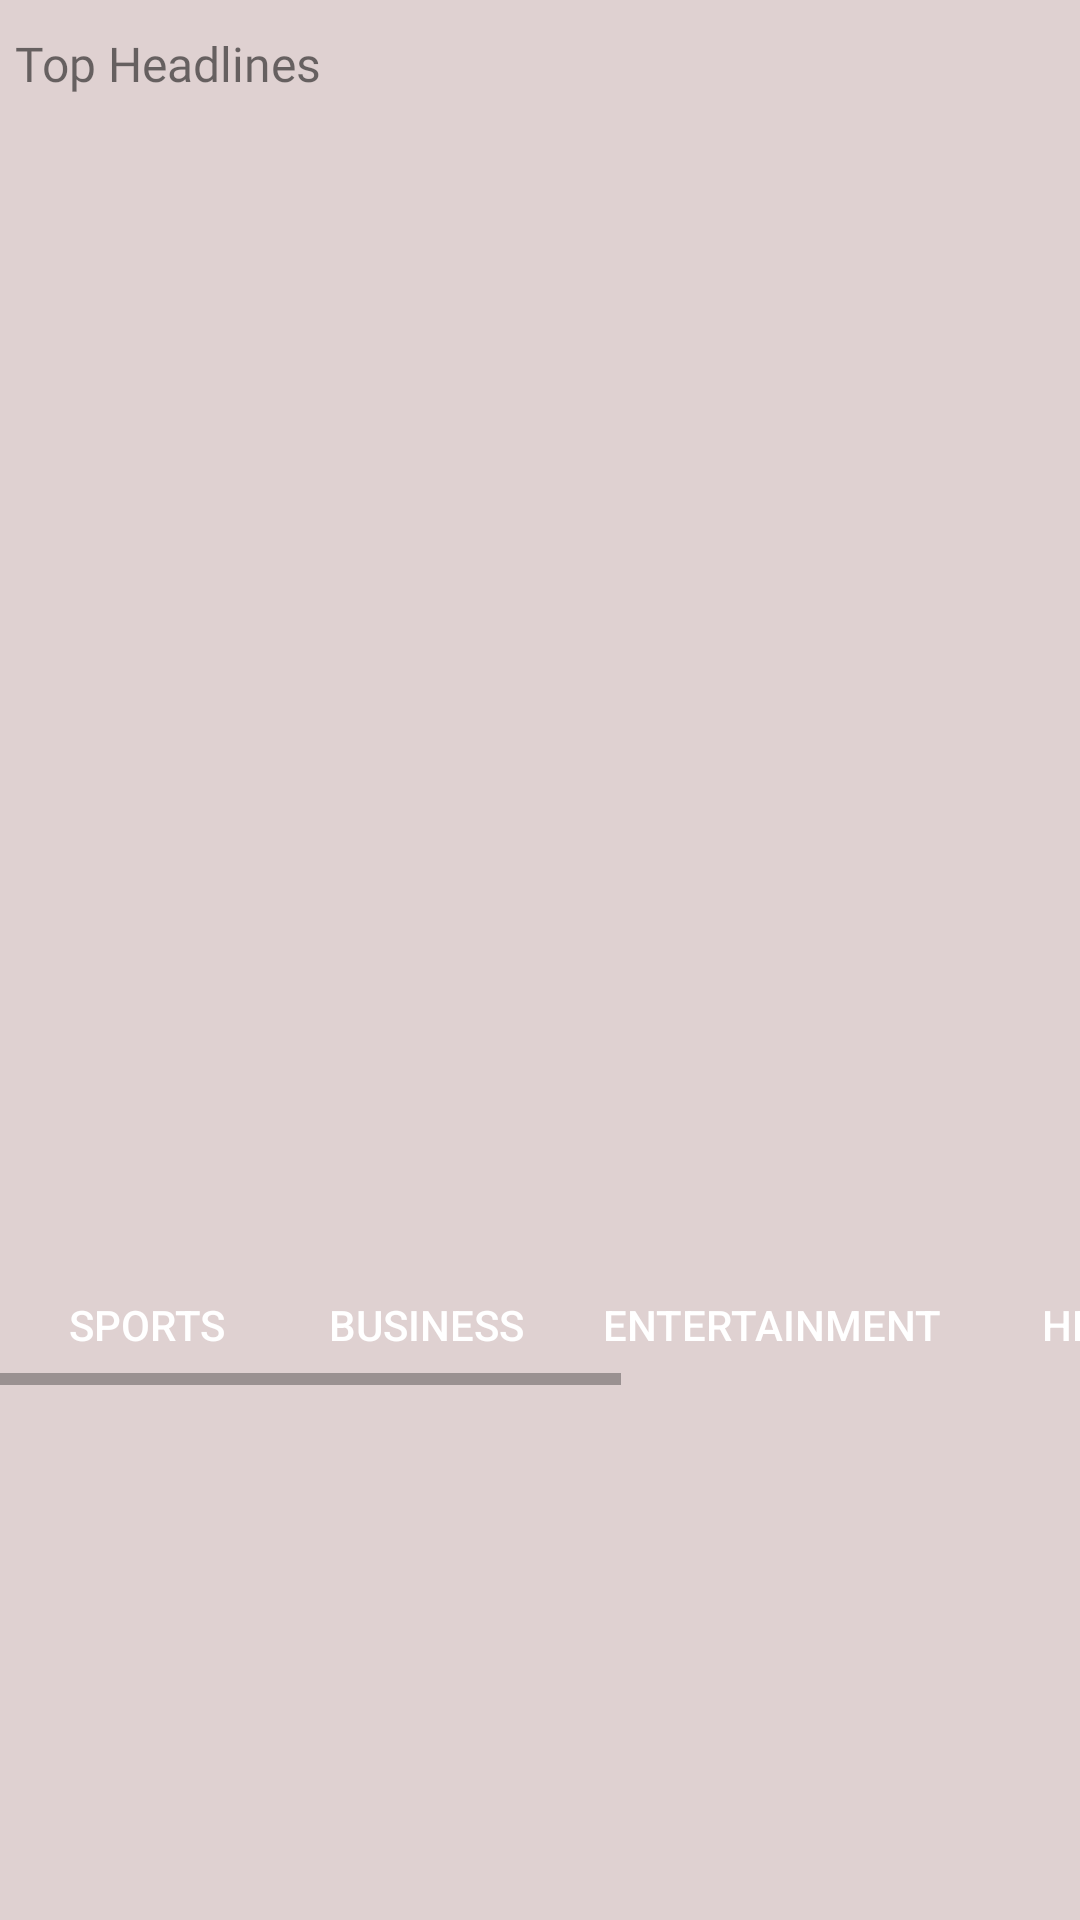

Produce the Android XML layout that renders to this screen, including the resource entries it uses.
<!-- AndroidManifest.xml: application theme Theme.NewsApp -->
<!-- res/layout/fragment_home.xml -->
<?xml version="1.0" encoding="utf-8"?>
<layout xmlns:android="http://schemas.android.com/apk/res/android"
    xmlns:app="http://schemas.android.com/apk/res-auto"
    xmlns:tools="http://schemas.android.com/tools">

    <data>
        <variable name="viewModel"
            type="com.nenad.newsapp.viewmodels.MainViewModel"/>
    </data>

    <androidx.constraintlayout.widget.ConstraintLayout
        android:layout_width="match_parent"
        android:layout_height="match_parent"
        android:background="@color/background2"
        tools:context=".view.activities.MainActivity">

        <TextView
            android:layout_width="wrap_content"
            android:layout_height="wrap_content"
            android:layout_marginStart="5dp"
            android:fontFamily="@font/poppins_semibold"
            android:text="Top Headlines"
            android:textSize="16sp"
            app:layout_constraintStart_toStartOf="parent"
            app:layout_constraintBottom_toTopOf="@+id/recycler_view"
            />

        <androidx.recyclerview.widget.RecyclerView
            android:id="@+id/recycler_view"
            android:layout_width="0dp"
            android:layout_height="0dp"
            android:scrollbars="vertical"
            app:layoutManager="androidx.recyclerview.widget.LinearLayoutManager"
            app:layout_constraintBottom_toTopOf="@+id/guideline4"
            app:layout_constraintEnd_toStartOf="@+id/guideline2"
            app:layout_constraintStart_toStartOf="parent"
            app:layout_constraintTop_toBottomOf="@+id/guideline5"
            tools:listitem="@layout/listitem" />

        <ProgressBar
            android:id="@+id/progressbar"
            android:layout_width="wrap_content"
            android:layout_height="wrap_content"
            android:visibility="invisible"
            app:layout_constraintBottom_toTopOf="@+id/guideline4"
            app:layout_constraintEnd_toStartOf="@+id/guideline2"
            app:layout_constraintStart_toStartOf="parent"
            app:layout_constraintTop_toBottomOf="@+id/guideline5"/>

        <View
            android:id="@+id/view_line"
            android:layout_width="match_parent"
            android:layout_height="0.5dp"
            app:layout_constraintEnd_toEndOf="parent"
            app:layout_constraintStart_toStartOf="parent"
            app:layout_constraintTop_toBottomOf="@+id/recycler_view" />

        <LinearLayout
            android:layout_width="wrap_content"
            android:layout_height="wrap_content"
            android:orientation="horizontal"
            android:gravity="center_horizontal"
            app:layout_constraintStart_toStartOf="parent"
            app:layout_constraintEnd_toEndOf="parent"
            app:layout_constraintTop_toBottomOf="@+id/guideline4"
            app:layout_constraintBottom_toTopOf="@+id/rv2">


            <HorizontalScrollView
                android:id="@+id/categories_rv"
                android:layout_width="wrap_content"
                android:layout_height="match_parent"
                android:fillViewport="true"
                android:layout_gravity="start"
                android:scrollbars="horizontal"
                app:layoutManager="androidx.recyclerview.widget.LinearLayoutManager"
                android:orientation="horizontal">

                <LinearLayout
                    android:layout_width="wrap_content"
                    android:layout_height="wrap_content"
                    android:descendantFocusability="blocksDescendants"
                    android:orientation="horizontal">

                    <androidx.appcompat.widget.AppCompatButton
                        android:id="@+id/sports_btn"
                        android:layout_width="wrap_content"
                        android:layout_height="40dp"
                        app:cornerRadius="15dp"
                        style="@style/ButtonStyle"
                        android:elevation="10dp"
                        android:background="@drawable/button_default"
                        android:layout_marginStart="5dp"
                        android:maxLines="1"
                        android:textColor="@color/white"
                        android:text="@string/sports"/>

                    <androidx.appcompat.widget.AppCompatButton
                        android:id="@+id/business_button"
                        android:layout_width="wrap_content"
                        android:layout_height="40dp"
                        android:elevation="10dp"
                        style="@style/ButtonStyle"
                        android:maxLines="1"
                        android:textColor="@color/white"
                        android:layout_marginStart="5dp"
                        android:text="Business"/>
                    <androidx.appcompat.widget.AppCompatButton
                        android:id="@+id/entertainment_btn"
                        android:layout_width="wrap_content"
                        style="@style/ButtonStyle"
                        android:textColor="@color/white"
                        android:elevation="10dp"
                        android:padding="10dp"
                        android:layout_height="40dp"
                        android:layout_marginStart="5dp"
                        android:maxLines="1"
                        android:text="Entertainment"/>
                    <androidx.appcompat.widget.AppCompatButton
                        android:id="@+id/health_btn"
                        android:layout_width="wrap_content"
                        android:layout_height="40dp"
                        style="@style/ButtonStyle"
                        android:textColor="@color/white"
                        android:padding="10dp"
                        android:elevation="10dp"
                        android:layout_marginStart="5dp"
                        android:maxLines="1"
                        android:text="Health"/>
                    <androidx.appcompat.widget.AppCompatButton
                        android:id="@+id/science_btn"
                        android:layout_width="wrap_content"
                        android:layout_height="40dp"
                        style="@style/ButtonStyle"
                        android:padding="10dp"
                        android:elevation="10dp"
                        android:textColor="@color/white"
                        android:layout_marginStart="5dp"
                        android:maxLines="1"
                        android:text="Science"/>
                    <androidx.appcompat.widget.AppCompatButton
                        android:id="@+id/tech_btn"
                        android:layout_width="wrap_content"
                        android:padding="10dp"
                        android:layout_height="40dp"
                        style="@style/ButtonStyle"
                        android:textColor="@color/white"
                        android:elevation="10dp"
                        android:layout_marginStart="5dp"
                        android:maxLines="1"
                        android:text="Technology"/>



                </LinearLayout>






            </HorizontalScrollView>




        </LinearLayout>







        <androidx.recyclerview.widget.RecyclerView
            android:id="@+id/rv2"
            android:layout_width="0dp"
            android:layout_height="0dp"
            android:orientation="horizontal"
            android:scrollbars="horizontal"
            app:layoutManager="androidx.recyclerview.widget.LinearLayoutManager"
            app:layout_constraintBottom_toTopOf="@+id/guideline7"
            app:layout_constraintEnd_toEndOf="parent"
            app:layout_constraintStart_toStartOf="parent"
            app:layout_constraintTop_toBottomOf="@id/guideline6"
            tools:listitem="@layout/listitemcategory" />


        <androidx.constraintlayout.widget.Guideline
            android:id="@+id/guideline2"
            android:layout_width="wrap_content"
            android:layout_height="wrap_content"
            android:orientation="vertical"
            app:layout_constraintGuide_percent="0.95" />

        <androidx.constraintlayout.widget.Guideline
            android:id="@+id/guideline4"
            android:layout_width="wrap_content"
            android:layout_height="wrap_content"
            android:orientation="horizontal"
            app:layout_constraintGuide_percent="0.65" />

        <androidx.constraintlayout.widget.Guideline
            android:id="@+id/guideline5"
            android:layout_width="wrap_content"
            android:layout_height="wrap_content"
            android:orientation="horizontal"
            app:layout_constraintGuide_percent="0.05" />

        <androidx.constraintlayout.widget.Guideline
            android:id="@+id/guideline6"
            android:layout_width="wrap_content"
            android:layout_height="wrap_content"
            android:orientation="horizontal"
            app:layout_constraintGuide_percent="0.73" />

        <androidx.constraintlayout.widget.Guideline
            android:id="@+id/guideline7"
            android:layout_width="wrap_content"
            android:layout_height="wrap_content"
            android:orientation="horizontal"
            app:layout_constraintGuide_percent="0.99" />

        <androidx.constraintlayout.widget.Guideline
            android:id="@+id/guideline8"
            android:layout_width="wrap_content"
            android:layout_height="wrap_content"
            android:orientation="vertical"
            app:layout_constraintGuide_percent="0.5" />


    </androidx.constraintlayout.widget.ConstraintLayout>

</layout>
<!-- res/layout/listitem.xml (included above) -->
<?xml version="1.0" encoding="utf-8"?>
<layout >
    <androidx.cardview.widget.CardView
        xmlns:android="http://schemas.android.com/apk/res/android"
        android:layout_width="match_parent"
        app:cardCornerRadius="25dp"
        android:layout_height="220dp"
        android:layout_margin="4dp"
        xmlns:app="http://schemas.android.com/apk/res-auto"
        xmlns:tools="http://schemas.android.com/tools">



        <androidx.constraintlayout.widget.ConstraintLayout
            android:id="@+id/llayout"
            android:layout_width="match_parent"
            android:layout_height="match_parent"
            android:orientation="horizontal"
            app:layout_constraintEnd_toEndOf="parent"
            app:layout_constraintStart_toStartOf="parent"

            >


            <ImageView
                android:id="@+id/img"
                android:layout_width="0dp"
                android:layout_height="150dp"
                android:scaleType="centerCrop"
                tools:srcCompat="@drawable/thought_catalog_i0tdrp0fj6y_unsplash"
                app:layout_constraintStart_toStartOf="parent"
                app:layout_constraintEnd_toStartOf="@+id/guideline3"
                app:layout_constraintTop_toTopOf="parent"


                />


            <TextView
                android:id="@+id/title_textView"
                android:layout_width="0dp"
                android:layout_height="150dp"
                android:background="@color/textbackground1"
                android:ellipsize="end"
                android:maxLines="5"
                android:padding="12dp"
                android:textColor="@color/black"
                android:textSize="17sp"
                android:textStyle="bold"
                app:layout_constraintTop_toTopOf="parent"
                app:layout_constraintEnd_toEndOf="parent"
                app:layout_constraintStart_toEndOf="@+id/guideline3"
                tools:text="Cryptoverse: Bitcoin gains conflict currency credentials - Reuters" />


            <TextView
                android:id="@+id/source"
                android:layout_width="wrap_content"
                android:layout_height="wrap_content"
                android:layout_marginEnd="8dp"
                android:textColor="@color/black"
                app:layout_constraintBottom_toBottomOf="@id/img"
                app:layout_constraintEnd_toEndOf="parent"
                tools:text="Reuters" />


            <TextView
                android:id="@+id/date"
                android:layout_width="wrap_content"
                android:layout_height="wrap_content"
                android:layout_marginStart="8dp"
                android:textColor="@color/black"
                app:layout_constraintBottom_toBottomOf="@id/img"
                app:layout_constraintStart_toStartOf="@id/title_textView"
                tools:text="2022-04-01" />





               <TextView
                   android:id="@+id/description"
                   android:layout_width="match_parent"
                   android:background="@color/textbackground2"
                   android:layout_height="0dp"
                   android:textSize="11sp"
                   android:gravity="center_horizontal"
                   android:maxLines="4"
                   app:layout_constraintStart_toStartOf="parent"
                   android:fontFamily="@font/poppins_semibold"
                   app:layout_constraintTop_toBottomOf="@+id/img"
                   tools:text="Bitcoin has leapt since Russia's invasion of Ukraine, bolstered by people in those countries looking to store and move money in anonymous and decentralised crypto."
                   app:layout_constraintBottom_toBottomOf="parent"/>





            <androidx.constraintlayout.widget.Guideline
                android:id="@+id/guideline3"
                android:layout_width="wrap_content"
                android:layout_height="wrap_content"
                android:orientation="vertical"
                app:layout_constraintGuide_percent="0.5" />


        </androidx.constraintlayout.widget.ConstraintLayout>


    </androidx.cardview.widget.CardView>

</layout>
<!-- res/layout/listitemcategory.xml (included above) -->
<?xml version="1.0" encoding="utf-8"?>
<layout >
    <androidx.cardview.widget.CardView xmlns:android="http://schemas.android.com/apk/res/android"
        android:layout_width="280dp"
        android:layout_height="160dp"
        android:layout_margin="12dp"
        xmlns:app="http://schemas.android.com/apk/res-auto"
        xmlns:tools="http://schemas.android.com/tools"
        app:cardCornerRadius="15dp">
        <LinearLayout
            android:layout_width="match_parent"
            android:layout_height="match_parent"
            android:orientation="horizontal">
            <ImageView
                android:id="@+id/img"
                android:layout_width="0dp"
                android:layout_height="match_parent"
                android:layout_weight="1"
                android:scaleType="centerCrop"
                tools:src = "@drawable/braden_collum_9hi8ujmsdza_unsplash__1_"
                android:layout_gravity="start"/>

            <TextView
                android:id="@+id/text"
                android:layout_width="0dp"
                android:layout_height="match_parent"
                android:layout_weight="2"
                android:gravity="center"
                android:background="@color/textbackground1"
                android:fontFamily="@font/poppins_semibold"
                android:maxLines="4"
                tools:text="Five of the top moments from the 2022 World Athletics Indoor Championships"/>






        </LinearLayout>




    </androidx.cardview.widget.CardView>

</layout>
<!-- resources referenced by this layout -->
<resources>
  <color name="background2">#DFD1D1</color>
  <color name="black">#FF000000</color>
  <color name="textbackground1">#F3E3E3</color>
  <color name="textbackground2">#E7E0E0</color>
  <color name="white">#FFFFFFFF</color>
  <!-- drawable thought_catalog_i0tdrp0fj6y_unsplash: jpg bitmap (drawable-nodpi, 45968 bytes) -->
  <string name="sports">Sports</string>
  <style name="ButtonStyle" parent="Widget.AppCompat.Button">
          <item name="android:background">@drawable/button_default</item>
      </style>
  <style name="Theme.NewsApp" parent="Theme.MaterialComponents.DayNight.DarkActionBar">
          
          <item name="colorPrimary">#23230C</item>
          <item name="colorPrimaryVariant">@color/purple_700</item>
          <item name="colorOnPrimary">@color/white</item>
          
          <item name="colorSecondary">@color/teal_200</item>
          <item name="colorSecondaryVariant">@color/teal_700</item>
          <item name="colorOnSecondary">@color/black</item>
          
          <item name="android:statusBarColor" tools:targetApi="l">?attr/colorPrimaryVariant</item>
          
  
  
  
      </style>
  <color name="purple_700">#FF3700B3</color>
  <color name="teal_200">#FF03DAC5</color>
  <color name="teal_700">#FF018786</color>
</resources>
